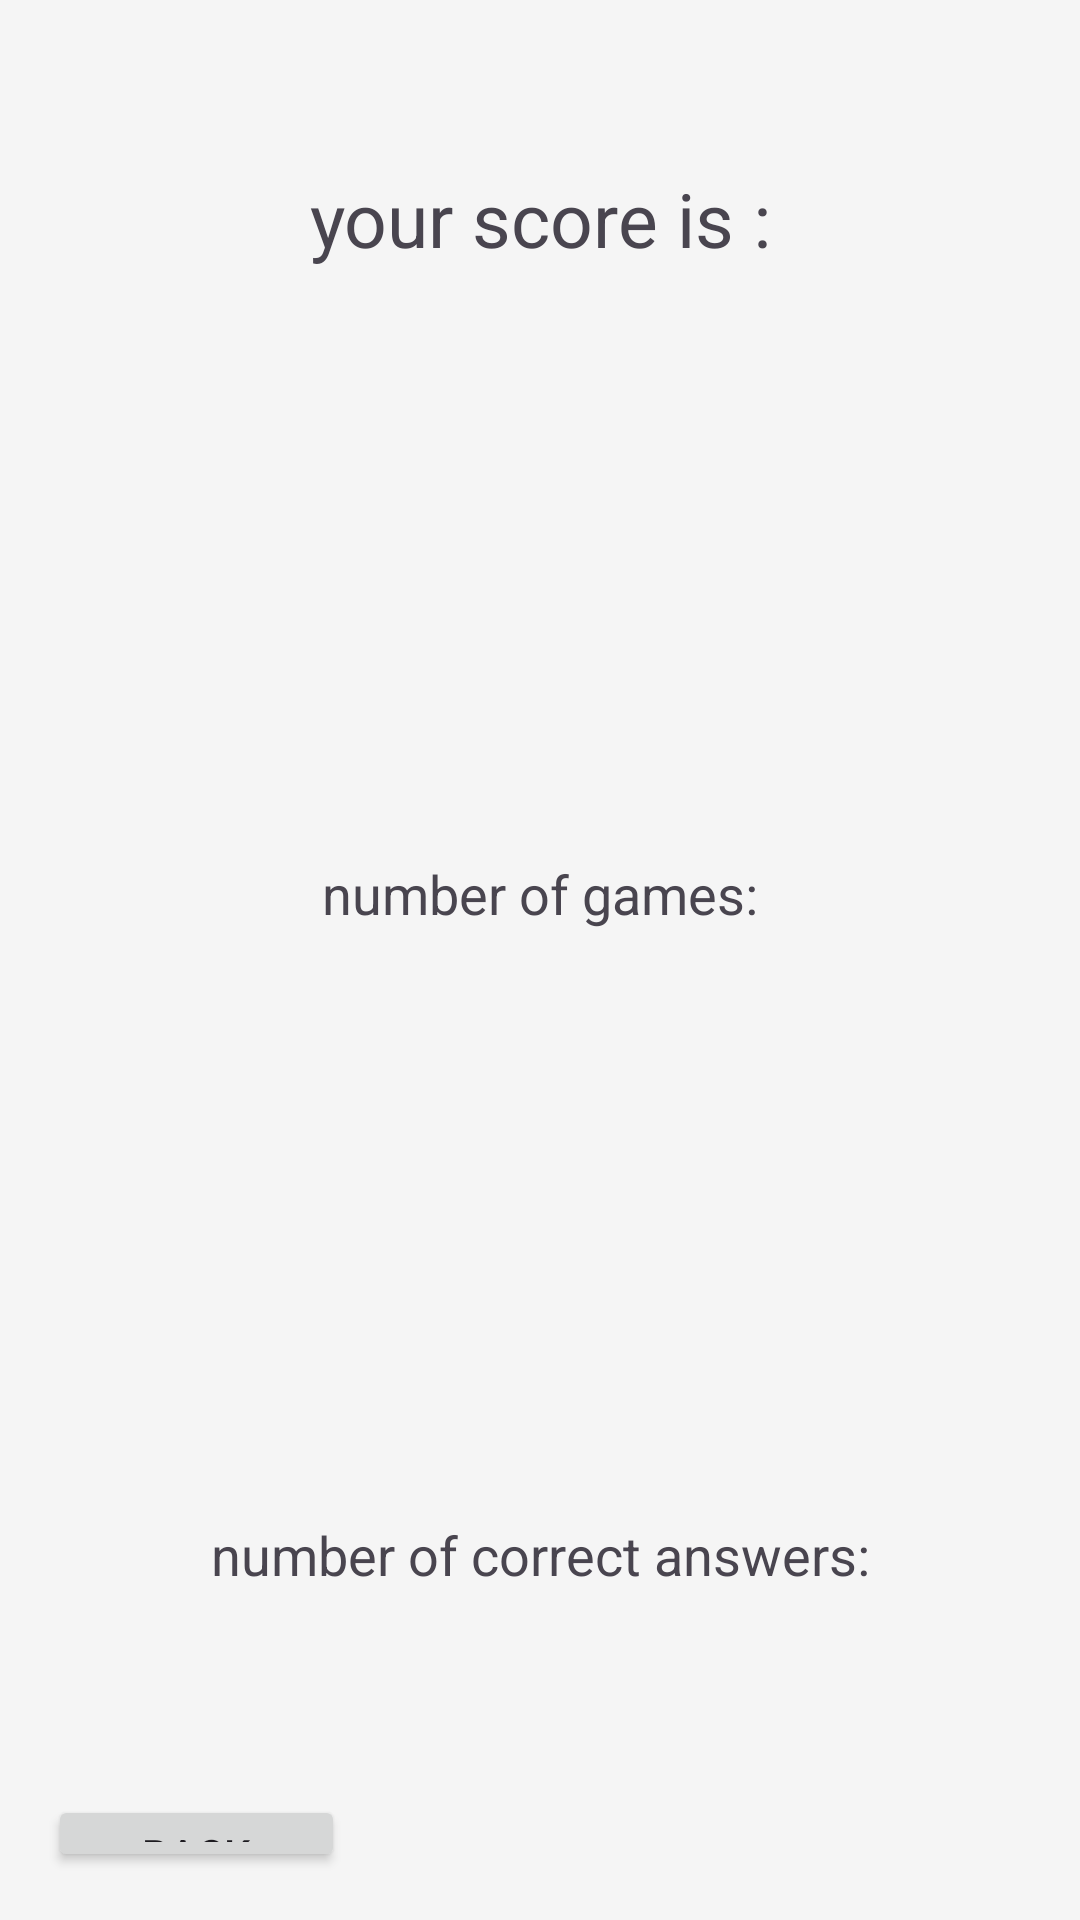

Layout XML and referenced resources for this Android screen:
<!-- AndroidManifest.xml: application theme Theme.Nard -->
<!-- res/layout/activity_nard2.xml -->
<?xml version="1.0" encoding="utf-8"?>
<LinearLayout xmlns:android="http://schemas.android.com/apk/res/android"
    android:layout_width="match_parent"
    android:layout_height="match_parent"
    android:orientation="vertical"
    android:background="#F5F5F5"
    android:gravity="center_horizontal"
    android:padding="16dp">


    <TextView
        android:id="@+id/score"
        android:layout_width="match_parent"
        android:layout_height="wrap_content"
        android:text="your score is :"
        android:textSize="25sp"
        android:padding="8dp"
        android:gravity="center"
        android:layout_marginTop="32dp" />


    <TextView
        android:id="@+id/games"
        android:layout_width="match_parent"
        android:layout_height="wrap_content"
        android:text="number of games:"
        android:textSize="18sp"
        android:padding="8dp"
        android:gravity="center"
        android:layout_marginTop="180dp" />

    <TextView
        android:id="@+id/correct"
        android:layout_width="match_parent"
        android:layout_height="wrap_content"
        android:text="number of correct answers:"
        android:textSize="18sp"
        android:padding="8dp"
        android:gravity="center"
        android:layout_marginTop="180dp"
        android:layout_marginBottom="60dp" />

    <Button
        android:id="@+id/back"
        android:layout_width="99dp"
        android:layout_height="wrap_content"
        android:layout_gravity="left"
        android:text="back" />


</LinearLayout>
<!-- resources referenced by this layout -->
<resources>
  <style name="Theme.Nard" parent="Base.Theme.Nard" />
  <style name="Base.Theme.Nard" parent="Theme.Material3.DayNight.NoActionBar">
          
          
      </style>
</resources>
